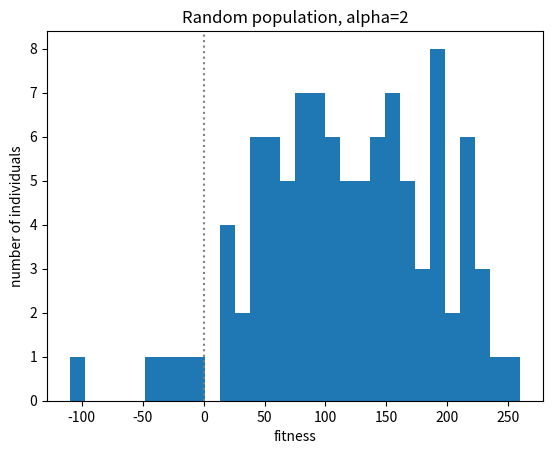

Write Python code to recreate this figure. (Note: this script raises an exception after producing the figure.)
import random
from pathlib import Path

import matplotlib.pyplot as plt

weights = [4, 11, 25, 14, 29, 29, 8, 29, 1, 3, 16, 1, 11, 14, 10, 28, 9, 25, 18, 28, 21, 25, 29, 5, 15]  # fmt: skip
values = [59, 45, 22, 40, 1, 53, 3, 32, 2, 46, 35, 24, 35, 23, 7, 2, 41, 40, 10, 21, 25, 6, 21, 12, 52]  # fmt: skip
CAPACITY = 100

order = sorted(range(25), key=lambda i: values[i] / weights[i], reverse=True)


def knapsack_greedy(weights, values, capacity):
    """Pack the bag in descending order of value density. No swaps."""
    total_w = total_v = item_count = 0
    for i in order:
        if total_w + weights[i] <= capacity:
            total_w += weights[i]
            total_v += values[i]
            item_count += 1
    return (total_v, total_w, item_count)


def knapsack_dp(weights, values, capacity):
    """Return the best total value achievable within capacity."""
    best = [0] * (capacity + 1)

    # Loop over the weight:value pairs in the item list
    for w, v in zip(weights, values):
        best_new = best.copy()

        # Loop over all capacities
        for c in range(1, capacity + 1):
            # If the capacity can accomodate the weight of the current item
            # check which is better: the previous best at this capacity (leave this item out),
            # or the best at capacity c-w + the value of the item (put this item in)
            if c >= w:
                best_new[c] = max(best[c], best[c - w] + v)
        best = best_new

    # best[c] is the maximum possible knapsack value for a given capacity c
    return best[capacity]


def random_subset_test():
    import random

    weights = [4, 11, 25, 14, 29, 29, 8, 29, 1, 3, 16, 1, 11, 14, 10, 28, 9, 25, 18, 28, 21, 25, 29, 5, 15]  # fmt: skip

    trials = 100_000
    ok = sum(
        sum(w for w in weights if random.random() < 0.5) <= 100 for _ in range(trials)
    )
    print(ok / trials)


def fitness_linear(bits, alpha):
    w = sum(b * wi for b, wi in zip(bits, weights))
    v = sum(b * vi for b, vi in zip(bits, values))
    return v - alpha * max(0, w - CAPACITY)


def plot_fitness_histogram(fits, filename="fitness_hist.png", title=None):
    """Save a histogram of the fitness values to a PNG next to this file."""
    fig, ax = plt.subplots()
    ax.hist(fits, bins=30)
    ax.axvline(0, color="grey", linestyle=":")
    ax.set_xlabel("fitness")
    ax.set_ylabel("number of individuals")
    ax.set_title(title or f"Fitness of {len(fits)} individuals")
    path = Path(__file__).parent / filename
    fig.savefig(path, dpi=150, bbox_inches="tight")
    plt.close(fig)
    return path


def print_value_density():
    dens = [v / w for v, w in zip(values, weights)]
    print(f"value per kg: min {min(dens):.2f}, max {max(dens):.2f}")


def tournament(pop, fits, k=2):
    picks = random.sample(range(len(pop)), k)
    return pop[max(picks, key=lambda i: fits[i])]


def crossover(p1, p2, cutoff=13):
    child = p1[:cutoff] + p2[cutoff:]
    return child


def mutate(bits, rate=1 / 25):
    """Return a new list with each bit flipped independently with probability rate."""
    return [1 - b if random.random() < rate else b for b in bits]


def make_child(pop, fits, k, rate, use_crossover=True):
    p1 = tournament(pop, fits, k)
    if use_crossover:
        p2 = tournament(pop, fits, k)
        child = crossover(p1, p2)  # TODO: random cutoff
    else:
        child = p1.copy()
    return mutate(child, rate)


def run_ga(
    alpha,
    k=2,
    rate=1 / 25,
    pop_size=100,
    generations=200,
    n_elite=2,
    use_crossover=True,
):
    pop = [[random.randint(0, 1) for _ in range(25)] for _ in range(pop_size)]
    best_hist, mean_hist = [], []

    for gen in range(generations):
        fits = [fitness_linear(ind, alpha) for ind in pop]
        best_hist.append(max(fits))
        mean_hist.append(sum(fits) / len(fits))

        # 1. elites: the n_elite best individuals, copied unchanged
        ranked = sorted(range(pop_size), key=lambda i: fits[i], reverse=True)
        new_pop = [pop[i].copy() for i in ranked[:n_elite]]
        # 2. fill the rest of the next generation with make_child(...)
        for _ in range(pop_size - n_elite):
            new_pop.append(make_child(pop, fits, k, rate, use_crossover))
        pop = new_pop

    return best_hist, mean_hist


def main():
    # greedy = knapsack_greedy(weights, values, CAPACITY)
    # print(f"total_value: {greedy[0]}, total_weight: {greedy[1]}, item_count: {greedy[2]}")

    # random_subset_test()

    # answer = knapsack_dp(weights, values, CAPACITY)
    # print(answer)

    num_items = len(values)
    alpha = 2
    pop = [[random.randint(0, 1) for _ in range(num_items)] for _ in range(100)]

    fits = [fitness_linear(ind, alpha) for ind in pop]
    plot_fitness_histogram(
        fits,
        filename=f"fitness_hist_alpha={alpha}.png",
        title=f"Random population, alpha={alpha}",
    )

    winner = tournament(pop, fits, 2)
    print(f"winner: {winner}")

    print(crossover([1] * 25, [0] * 25, 10))


if __name__ == "__main__":
    main()
